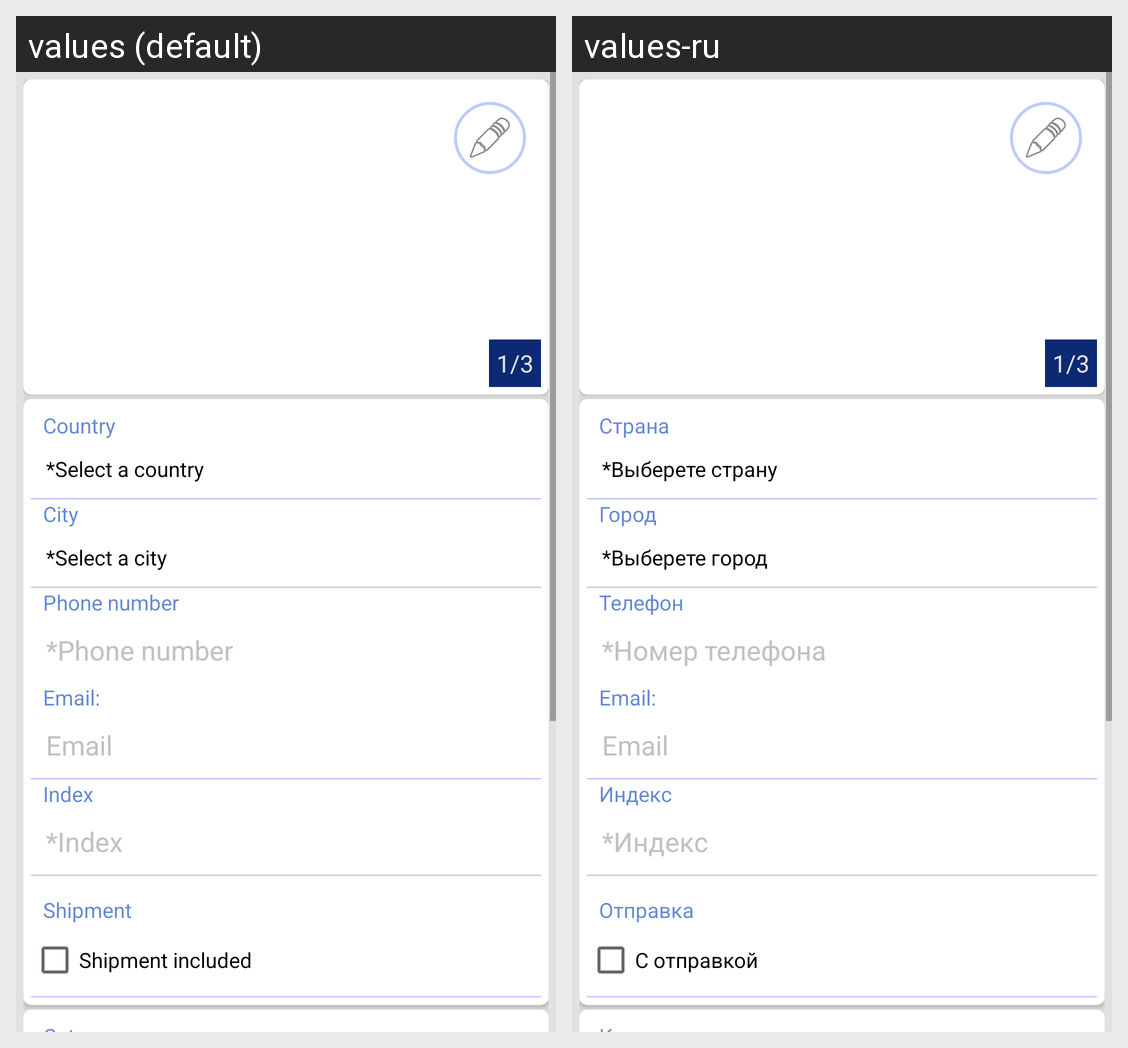

Strings drawn on this Android screen and how each of the app's shown locales translates them:
Android screen res/layout/activity_edit_ads.xml rendered under 2 locales, left to right: values (default), values-ru. Device: Nexus 5 (rendered at 1080×1920; each locale shown at half size, 540×960, under a caption strip naming it); theme AppTheme.NoActionBar.
Strings drawn on this screen, with the default value and each locale's value (text and hints the layout hard-codes, and strings that could not be matched under every locale, appear in the picture but are not listed):

Email_hint
  values: Email
  values-ru: Email

country
  values: Country
  values-ru: Страна

select_country
  values: *Select a country
  values-ru: *Выберете страну

city
  values: City
  values-ru: Город

select_city
  values: *Select a city
  values-ru: *Выберете город

phone_number
  values: Phone number
  values-ru: Телефон

phone_number_edit
  values: *Phone number
  values-ru: *Номер телефона

email
  values: Email:
  values-ru: Email:

index
  values: Index
  values-ru: Индекс

index_hint
  values: *Index
  values-ru: *Индекс

send
  values: Shipment
  values-ru: Отправка

with_send
  values: Shipment included
  values-ru: C отправкой
